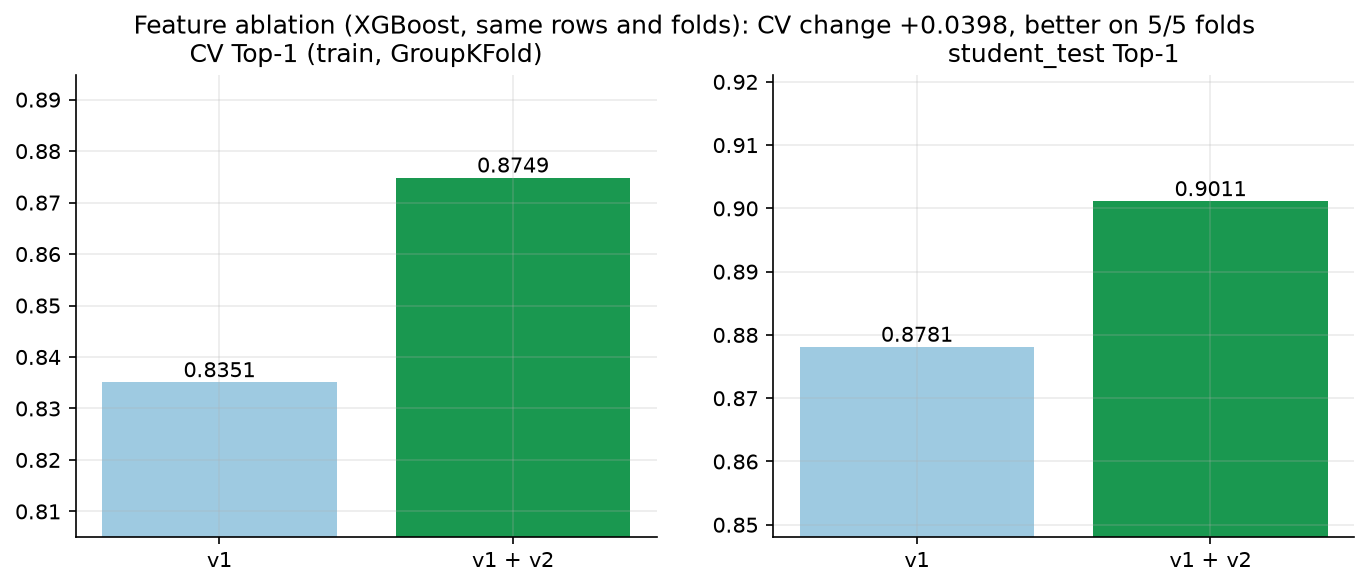

Values plotted in this chart, from the file beside it:
feature_set, model, cv_top1, cv_top1_std, cv_macro_f1, cv_log_loss, fold_top1, student_top1, student_macro_f1, student_log_loss
v1 (21 features), XGBoost, 0.8351, 0.01845, 0.9083, 0.06837, 0.8424 0.8375 0.8291 0.8615 0.8050, 0.8781, 0.9296, 0.04688
v1 + v2 direction (26 features), XGBoost, 0.8749, 0.02024, 0.9308, 0.05457, 0.8758 0.9048 0.8733 0.8792 0.8413, 0.9011, 0.9438, 0.03909
